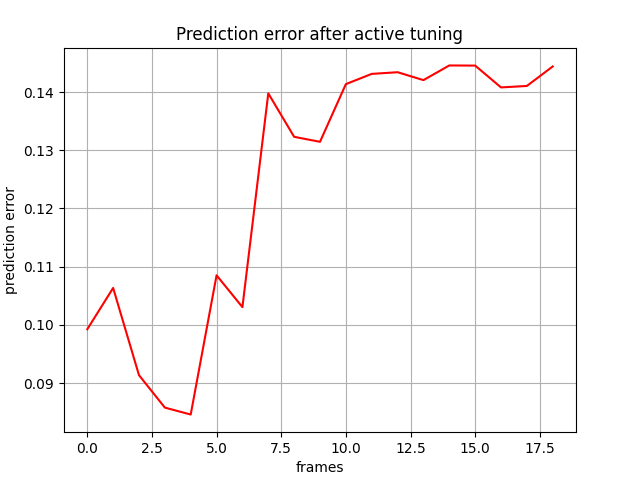

The table this chart was drawn from, first rows:
, 0
0, 0.09925
1, 0.1063
2, 0.09136
3, 0.08579
4, 0.0846
5, 0.1085
6, 0.103
7, 0.1398
8, 0.1323
9, 0.1315
10, 0.1414
11, 0.1431
12, 0.1434
13, 0.1421
14, 0.1446
15, 0.1445
16, 0.1408
17, 0.141
18, 0.1444
